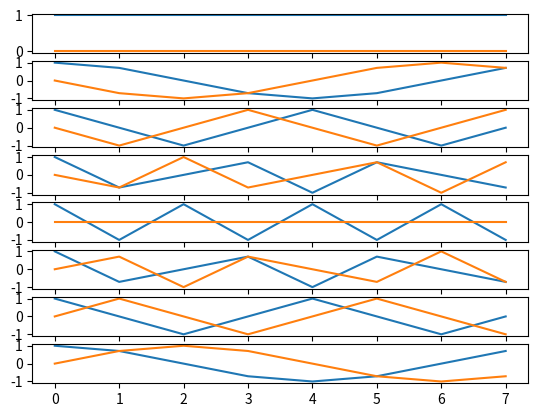

Here is the Python script that generated this plot:
import numpy as np
import matplotlib.pyplot as plt
import math as m

fig, ax = plt.subplots(8)
time = np.array([0, 1, 2, 3, 4, 5, 6, 7])
N = 8
F = []
for a in range(N):
    lineRe = []
    line = []
    lineIm = []
    for b in range(N):
        nr = m.e**(-2 * m.pi * 1j * a * b / N)
        line.append(nr)
        lineRe.append(nr.real)
        lineIm.append(nr.imag)
    ax[a].plot(time, lineRe)
    ax[a].plot(time, lineIm)
    F.append(line)
plt.show()
fig.savefig("ex1.pdf")
fig.savefig("ex1.png")

FH = np.transpose(np.conjugate(F))
FHF = np.matmul(FH, F)
dif = FHF - N * np.identity(N)

print(np.linalg.norm(dif))





